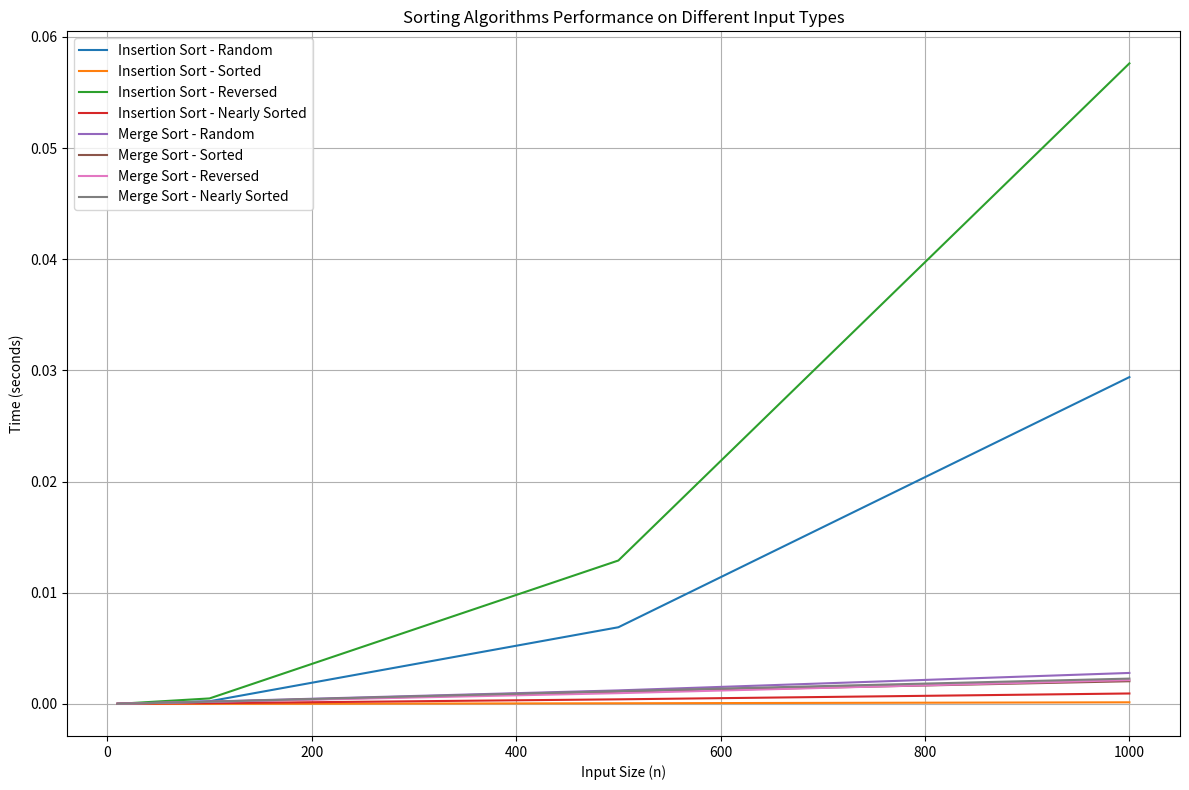

The matplotlib source for this figure:
import time
import random
import matplotlib.pyplot as plt

# --- Sorting Algorithms ---

def insertion_sort(arr):
    for i in range(1, len(arr)):
        key = arr[i]
        j = i - 1
        while j >=0 and key < arr[j]:
            arr[j+1] = arr[j]
            j -= 1
        arr[j+1] = key

def merge_sort(arr):
    if len(arr) <= 1:
        return arr
    mid = len(arr)//2
    left = merge_sort(arr[:mid])
    right = merge_sort(arr[mid:])
    return merge(left, right)

def merge(left, right):
    merged = []
    i = j = 0
    while i < len(left) and j < len(right):
        if left[i] < right[j]:
            merged.append(left[i])
            i += 1
        else:
            merged.append(right[j])
            j += 1
    merged.extend(left[i:])
    merged.extend(right[j:])
    return merged

# --- Input Generators ---

def generate_random(n):
    return [random.randint(0, 10000) for _ in range(n)]

def generate_sorted(n):
    return list(range(n))

def generate_reversed(n):
    return list(range(n, 0, -1))

def generate_nearly_sorted(n, swaps=10):
    arr = list(range(n))
    for _ in range(swaps):
        i, j = random.sample(range(n), 2)
        arr[i], arr[j] = arr[j], arr[i]
    return arr

# --- Testing Setup ---

sizes = [10, 100, 500, 1000]
input_types = {
    "Random": generate_random,
    "Sorted": generate_sorted,
    "Reversed": generate_reversed,
    "Nearly Sorted": generate_nearly_sorted
}
algorithms = {
    "Insertion Sort": insertion_sort,
    "Merge Sort": merge_sort
}

# --- Timing ---

results = {alg: {itype: [] for itype in input_types} for alg in algorithms}

for itype, gen_func in input_types.items():
    for size in sizes:
        data = gen_func(size)
        for alg_name, alg_func in algorithms.items():
            arr_copy = data.copy()
            start = time.time()
            if alg_name == "Merge Sort":
                alg_func(arr_copy)
            else:
                alg_func(arr_copy)
            duration = time.time() - start
            results[alg_name][itype].append(duration)

# --- Plotting ---

plt.figure(figsize=(12, 8))
for alg_name in algorithms:
    for itype in input_types:
        plt.plot(sizes, results[alg_name][itype],
                 label=f"{alg_name} - {itype}")
plt.title("Sorting Algorithms Performance on Different Input Types")
plt.xlabel("Input Size (n)")
plt.ylabel("Time (seconds)")
plt.legend()
plt.grid(True)
plt.tight_layout()
plt.show()


# --- Print Results to Terminal ---
print("\n--- Performance Results (Time in seconds) ---\n")
for alg_name in algorithms:
    for itype in input_types:
        times = results[alg_name][itype]
        for size, t in zip(sizes, times):
            print(f"{alg_name} | {itype:14s} | Size: {size:4d} | Time: {t:.6f}")
